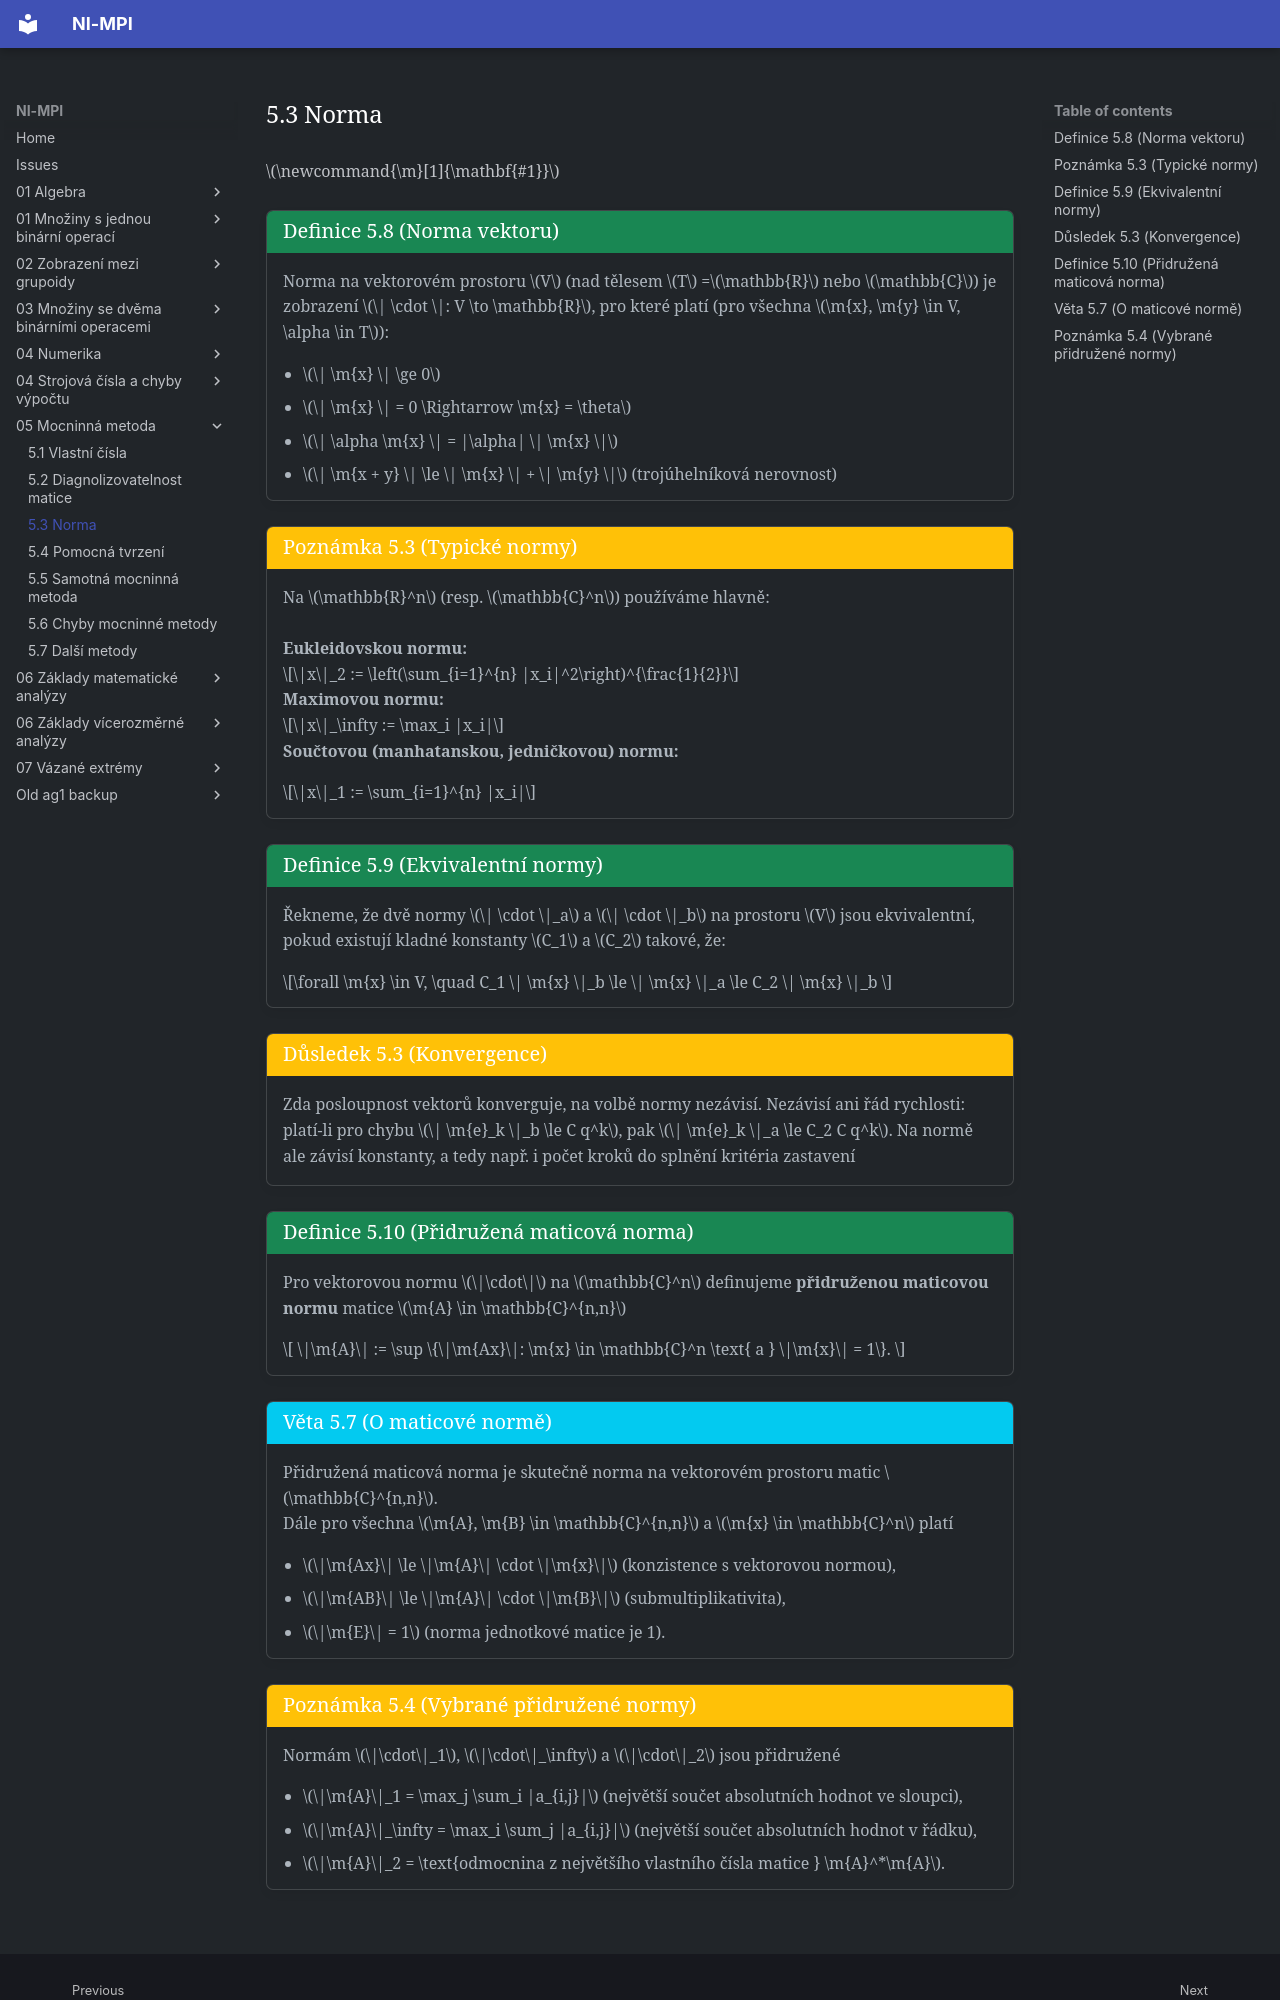

repository: Matyas2004/mpi · page: 05_Mocninná_metoda/5.3_Norma/index.html · generator: mkdocs

$\newcommand{\m}[1]{\mathbf{#1}}$
<a id="def-5.8"></a>
!!! Definition "[Definice 5.8 (Norma vektoru)](#def-5.8)"

    ### Definice 5.8 (Norma vektoru) {#def-5.8}

    Norma na vektorovém prostoru $V$ (nad tělesem $T$ =$\mathbb{R}$ nebo $\mathbb{C}$) je zobrazení $\| \cdot \|: V \to \mathbb{R}$,
    pro které platí (pro všechna $\m{x}, \m{y} \in V, \alpha \in T$):

    - $\| \m{x} \| \ge 0$
    - $\| \m{x} \| = 0 \Rightarrow \m{x} = \theta$
    - $\| \alpha \m{x} \| = |\alpha| \| \m{x} \|$
    - $\| \m{x + y} \| \le \| \m{x} \| + \| \m{y} \|$ (trojúhelníková nerovnost)

<a id="note-5.3"></a>
!!! Implication "[Poznámka 5.3 (Typické normy)](#note-5.3)"

    ### Poznámka 5.3 (Typické normy) {#note-5.3}

    Na $\mathbb{R}^n$ (resp. $\mathbb{C}^n$) používáme hlavně:<br><br>

    **Eukleidovskou normu:**

    $$\|x\|_2 := \left(\sum_{i=1}^{n} |x_i|^2\right)^{\frac{1}{2}}$$

    **Maximovou normu:**

    $$\|x\|_\infty := \max_i |x_i|$$

    **Součtovou (manhatanskou, jedničkovou) normu:**

    $$\|x\|_1 := \sum_{i=1}^{n} |x_i|$$

<a id="def-5.9"></a>
!!! Definition "[Definice 5.9 (Ekvivalentní normy)](#def-5.9)"

    ### Definice 5.9 (Ekvivalentní normy) {#def-5.9}

    Řekneme, že dvě normy $\| \cdot \|_a$ a $\| \cdot \|_b$ na prostoru $V$ jsou ekvivalentní, 
    pokud existují kladné konstanty $C_1$ a $C_2$ takové, že:

    $$\forall \m{x} \in V, \quad C_1 \| \m{x} \|_b \le \| \m{x} \|_a \le C_2 \| \m{x} \|_b $$

<a id="implication-5.3"></a>
!!! Implication "[Důsledek 5.3 (Konvergence)](#implication-5.3)"

    ### Důsledek 5.3 (Konvergence) {#implication-5.3}

    Zda posloupnost vektorů konverguje, na volbě normy nezávisí. Nezávisí ani řád
    rychlosti: platí-li pro chybu $\| \m{e}_k \|_b \le C q^k$, pak $\| \m{e}_k \|_a \le C_2 C q^k$. 
    Na normě ale závisí konstanty, a tedy např. i počet kroků do splnění kritéria zastavení

<a id="def-5.10"></a>
!!! Definition "[Definice 5.10 (Přidružená maticová norma)](#def-5.10)"

    ### Definice 5.10 (Přidružená maticová norma) {#def-5.10}

    Pro vektorovou normu $\|\cdot\|$ na $\mathbb{C}^n$ definujeme **přidruženou maticovou normu** matice $\m{A} \in \mathbb{C}^{n,n}$

    $$
    \|\m{A}\| := \sup \{\|\m{Ax}\|: \m{x} \in \mathbb{C}^n \text{ a } \|\m{x}\| = 1\}.
    $$

<a id="theorem-5.7"></a>
!!! Theorem "[Věta 5.7 (O maticové normě)](#theorem-5.7)"

    ### Věta 5.7 (O maticové normě) {#theorem-5.7}
    
    Přidružená maticová norma je skutečně norma na vektorovém prostoru matic $\mathbb{C}^{n,n}$. 

    Dále pro všechna $\m{A}, \m{B} \in \mathbb{C}^{n,n}$ a $\m{x} \in \mathbb{C}^n$ platí
    
    - $\|\m{Ax}\| \le \|\m{A}\| \cdot \|\m{x}\|$ (konzistence s vektorovou normou),
    - $\|\m{AB}\| \le \|\m{A}\| \cdot \|\m{B}\|$ (submultiplikativita),
    - $\|\m{E}\| = 1$ (norma jednotkové matice je 1).

<a id="note-5.4"></a>
!!! Implication "[Poznámka 5.4 (Vybrané přidružené normy)](#note-5.4)"

    ### Poznámka 5.4 (Vybrané přidružené normy) {#note-5.4}
